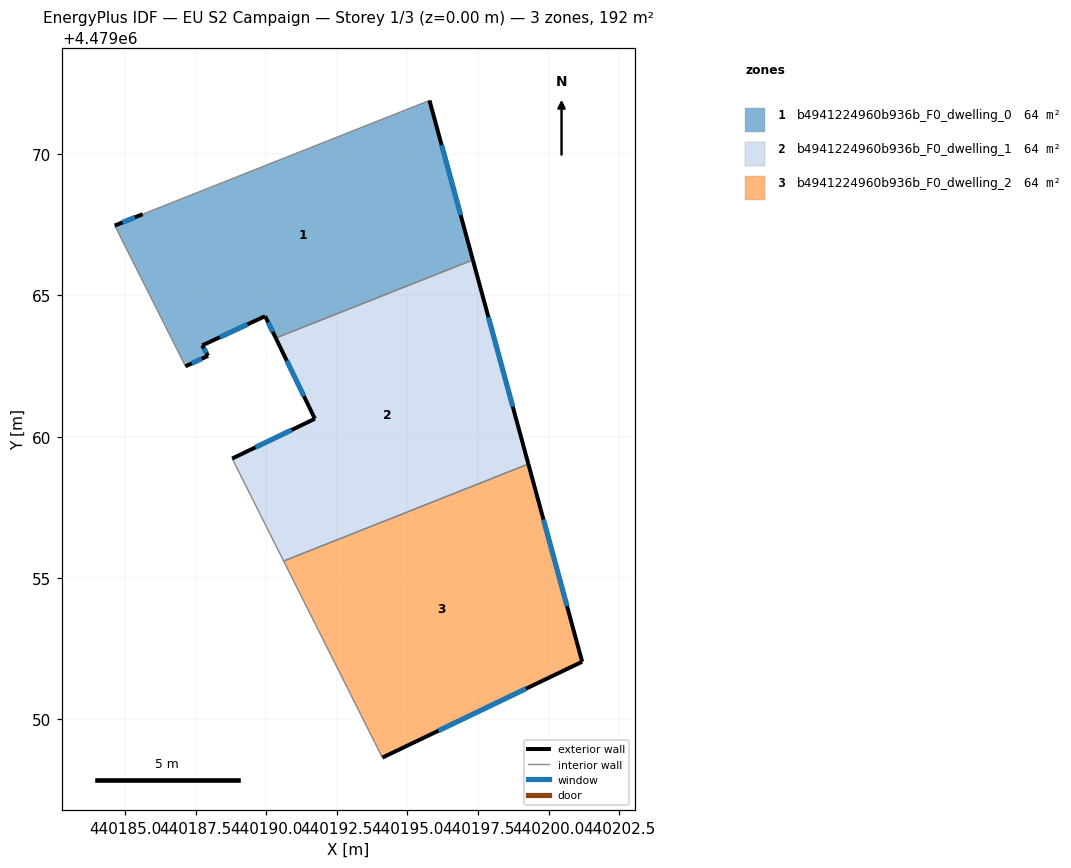
=== STOREY PLAN SPEC (per zone: floor XY polygon, exterior-wall plan segments, windows/doors) ===
zone 1: b4941224960b936b_F0_dwelling_0  (64.1 m²)
  floor: (440197.32, 4479066.26) (440195.78, 4479071.90) (440185.63, 4479067.88) (440184.64, 4479067.47) (440187.14, 4479062.49) (440187.94, 4479062.86) (440187.73, 4479063.23) (440189.97, 4479064.27) (440190.34, 4479063.49)
  exterior wall: (440187.94, 4479062.86) – (440187.14, 4479062.49)  [0.9 m]
    window: (440187.72, 4479062.76) – (440187.37, 4479062.60)  [0.5 m²]
  exterior wall: (440184.64, 4479067.47) – (440185.63, 4479067.88)  [1.1 m]
    window: (440184.92, 4479067.59) – (440185.35, 4479067.76)  [0.6 m²]
  exterior wall: (440195.78, 4479071.90) – (440197.32, 4479066.26)  [5.8 m]
    window: (440196.21, 4479070.32) – (440196.89, 4479067.84)  [3.4 m²]
  exterior wall: (440190.34, 4479063.49) – (440189.97, 4479064.27)  [0.9 m]
    window: (440190.24, 4479063.71) – (440190.07, 4479064.05)  [0.5 m²]
  exterior wall: (440189.97, 4479064.27) – (440187.73, 4479063.23)  [2.5 m]
    window: (440189.34, 4479063.98) – (440188.36, 4479063.52)  [1.4 m²]
  exterior wall: (440187.73, 4479063.23) – (440187.94, 4479062.86)  [0.4 m]
    window: (440187.79, 4479063.13) – (440187.89, 4479062.97)  [0.2 m²]
  interior walls: 3
zone 2: b4941224960b936b_F0_dwelling_1  (64.1 m²)
  floor: (440199.28, 4479059.03) (440197.32, 4479066.26) (440190.34, 4479063.49) (440191.72, 4479060.63) (440188.80, 4479059.23) (440190.62, 4479055.60)
  exterior wall: (440197.32, 4479066.26) – (440199.28, 4479059.03)  [7.5 m]
    window: (440197.87, 4479064.23) – (440198.73, 4479061.06)  [4.3 m²]
  exterior wall: (440188.80, 4479059.23) – (440191.72, 4479060.63)  [3.2 m]
    window: (440189.62, 4479059.62) – (440190.90, 4479060.24)  [1.9 m²]
  exterior wall: (440191.72, 4479060.63) – (440190.34, 4479063.49)  [3.2 m]
    window: (440191.34, 4479061.44) – (440190.73, 4479062.69)  [1.8 m²]
  interior walls: 3
zone 3: b4941224960b936b_F0_dwelling_2  (64.1 m²)
  floor: (440201.19, 4479052.03) (440199.28, 4479059.03) (440190.62, 4479055.60) (440194.11, 4479048.64)
  exterior wall: (440199.28, 4479059.03) – (440201.19, 4479052.03)  [7.3 m]
    window: (440199.82, 4479057.07) – (440200.65, 4479054.00)  [4.2 m²]
  exterior wall: (440201.19, 4479052.03) – (440194.11, 4479048.64)  [7.8 m]
    window: (440199.20, 4479051.08) – (440196.10, 4479049.59)  [4.5 m²]
  interior walls: 2

=== DERIVED (storey summary) ===
Building: EU S2 Campaign
Storey: 1 of 3  (floor level z = 0.00 m)
Storey gross floor area: 192.4 m²
Zones on this storey: 3
  - b4941224960b936b_F0_dwelling_0: floor 64.1 m²; exterior wall 11.5 m (34.6 m²); 6 window(s) 6.7 m²; WWR 19.2%
  - b4941224960b936b_F0_dwelling_1: floor 64.1 m²; exterior wall 13.9 m (41.7 m²); 3 window(s) 8.0 m²; WWR 19.2%
  - b4941224960b936b_F0_dwelling_2: floor 64.1 m²; exterior wall 15.1 m (45.3 m²); 2 window(s) 8.7 m²; WWR 19.2%
Zone adjacency (shared interzone walls):
  - b4941224960b936b_F0_dwelling_0 ↔ b4941224960b936b_F0_dwelling_1
  - b4941224960b936b_F0_dwelling_1 ↔ b4941224960b936b_F0_dwelling_2